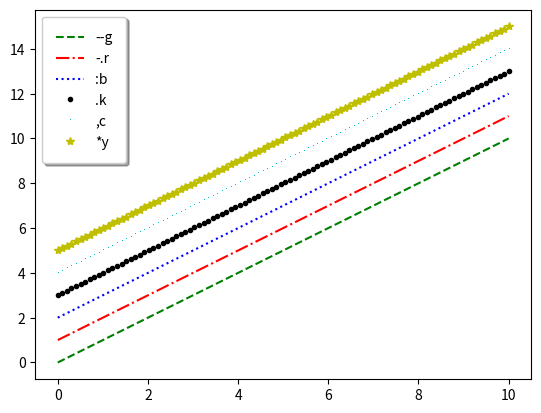

Here is the Python script that generated this plot:
#导入模块
import matplotlib.pyplot as plt
import numpy as np

x = np.linspace(0,10,100)
y = np.linspace(0,10,100)

#手动设置样式  并且使用label参数来设置图例 默认位置在左上角
#图例的位置可以通过loc属性来设置
plt.plot(x,y+0,"--g",label="--g")#表示使用短横杠表示曲线 颜色为绿色
plt.plot(x,y+1,"-.r",label="-.r")#表示使用 -. 表示曲线 颜色为红色
plt.plot(x,y+2,":b",label=":b")#表示使用:表示曲线 颜色为蓝色
plt.plot(x,y+3,".k",label=".k")#表示使用.表示曲线 颜色为暗色
plt.plot(x,y+4,",c",label=",c")#表示使用,表示曲线 颜色为青色
plt.plot(x,y+5,"*y",label="*y")#表示使用*表示曲线 颜色为黄色

plt.legend(loc = "upper left",fancybox=True,framealpha=1,shadow=True,borderpad=1)
#plt.legend()
plt.show()